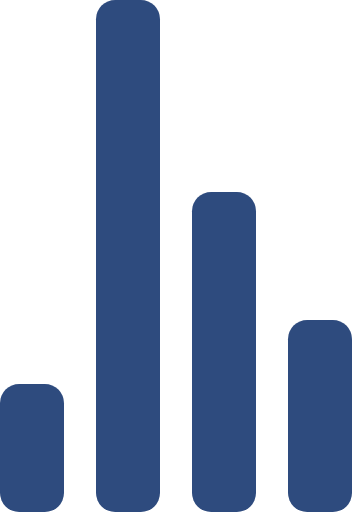
t = 0.00 s
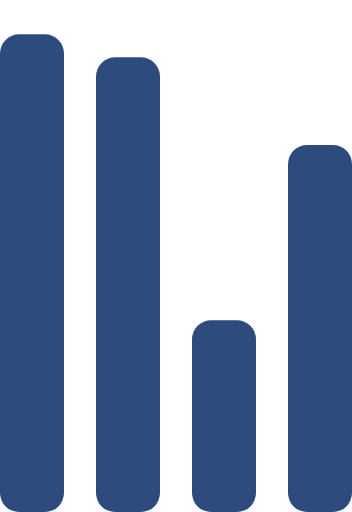
t = 0.72 s
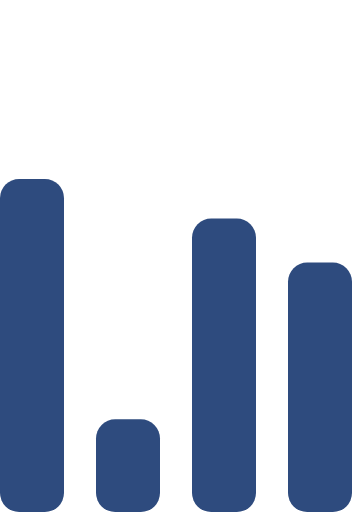
t = 1.43 s
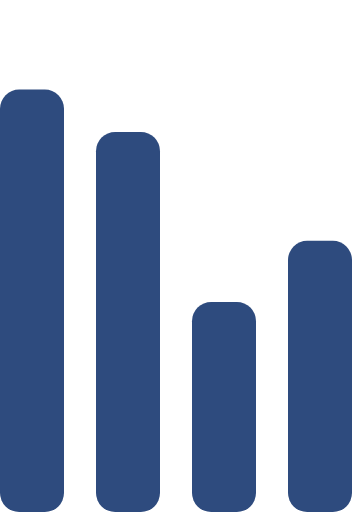
t = 2.15 s
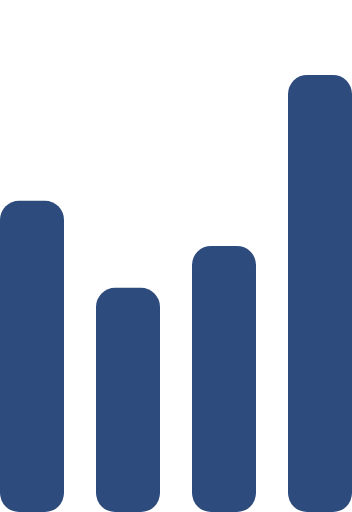
t = 2.87 s
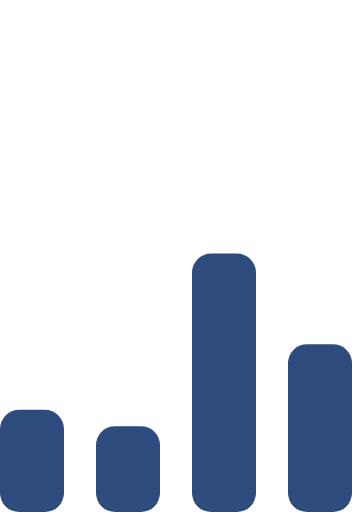
t = 3.58 s

The animated SVG that drew these frames (rendered in a browser with its animation timeline set to each time). Animation: 4 SMIL elements (animate=4); one cycle of 4.30 s, repeats indefinitely.

<!-- By Sam Herbert (@sherb), for everyone. More @ http://goo.gl/7AJzbL -->
<svg width="55" height="80" viewBox="0 0 55 80" xmlns="http://www.w3.org/2000/svg" fill="#FFF">
    <g transform="matrix(1 0 0 -1 0 80)" fill="#2E4B7E">
        <rect width="10" height="20" rx="3">
            <animate attributeName="height"
                 begin="0s" dur="4.3s"
                 values="20;45;57;80;64;32;66;45;64;23;66;13;64;56;34;34;2;23;76;79;20" calcMode="linear"
                 repeatCount="indefinite" />
        </rect>
        <rect x="15" width="10" height="80" rx="3">
            <animate attributeName="height"
                 begin="0s" dur="2s"
                 values="80;55;33;5;75;23;73;33;12;14;60;80" calcMode="linear"
                 repeatCount="indefinite" />
        </rect>
        <rect x="30" width="10" height="50" rx="3">
            <animate attributeName="height"
                 begin="0s" dur="1.4s"
                 values="50;34;78;23;56;23;34;76;80;54;21;50" calcMode="linear"
                 repeatCount="indefinite" />
        </rect>
        <rect x="45" width="10" height="30" rx="3">
            <animate attributeName="height"
                 begin="0s" dur="2s"
                 values="30;45;13;80;56;72;45;76;34;23;67;30" calcMode="linear"
                 repeatCount="indefinite" />
        </rect>
    </g>
</svg>
